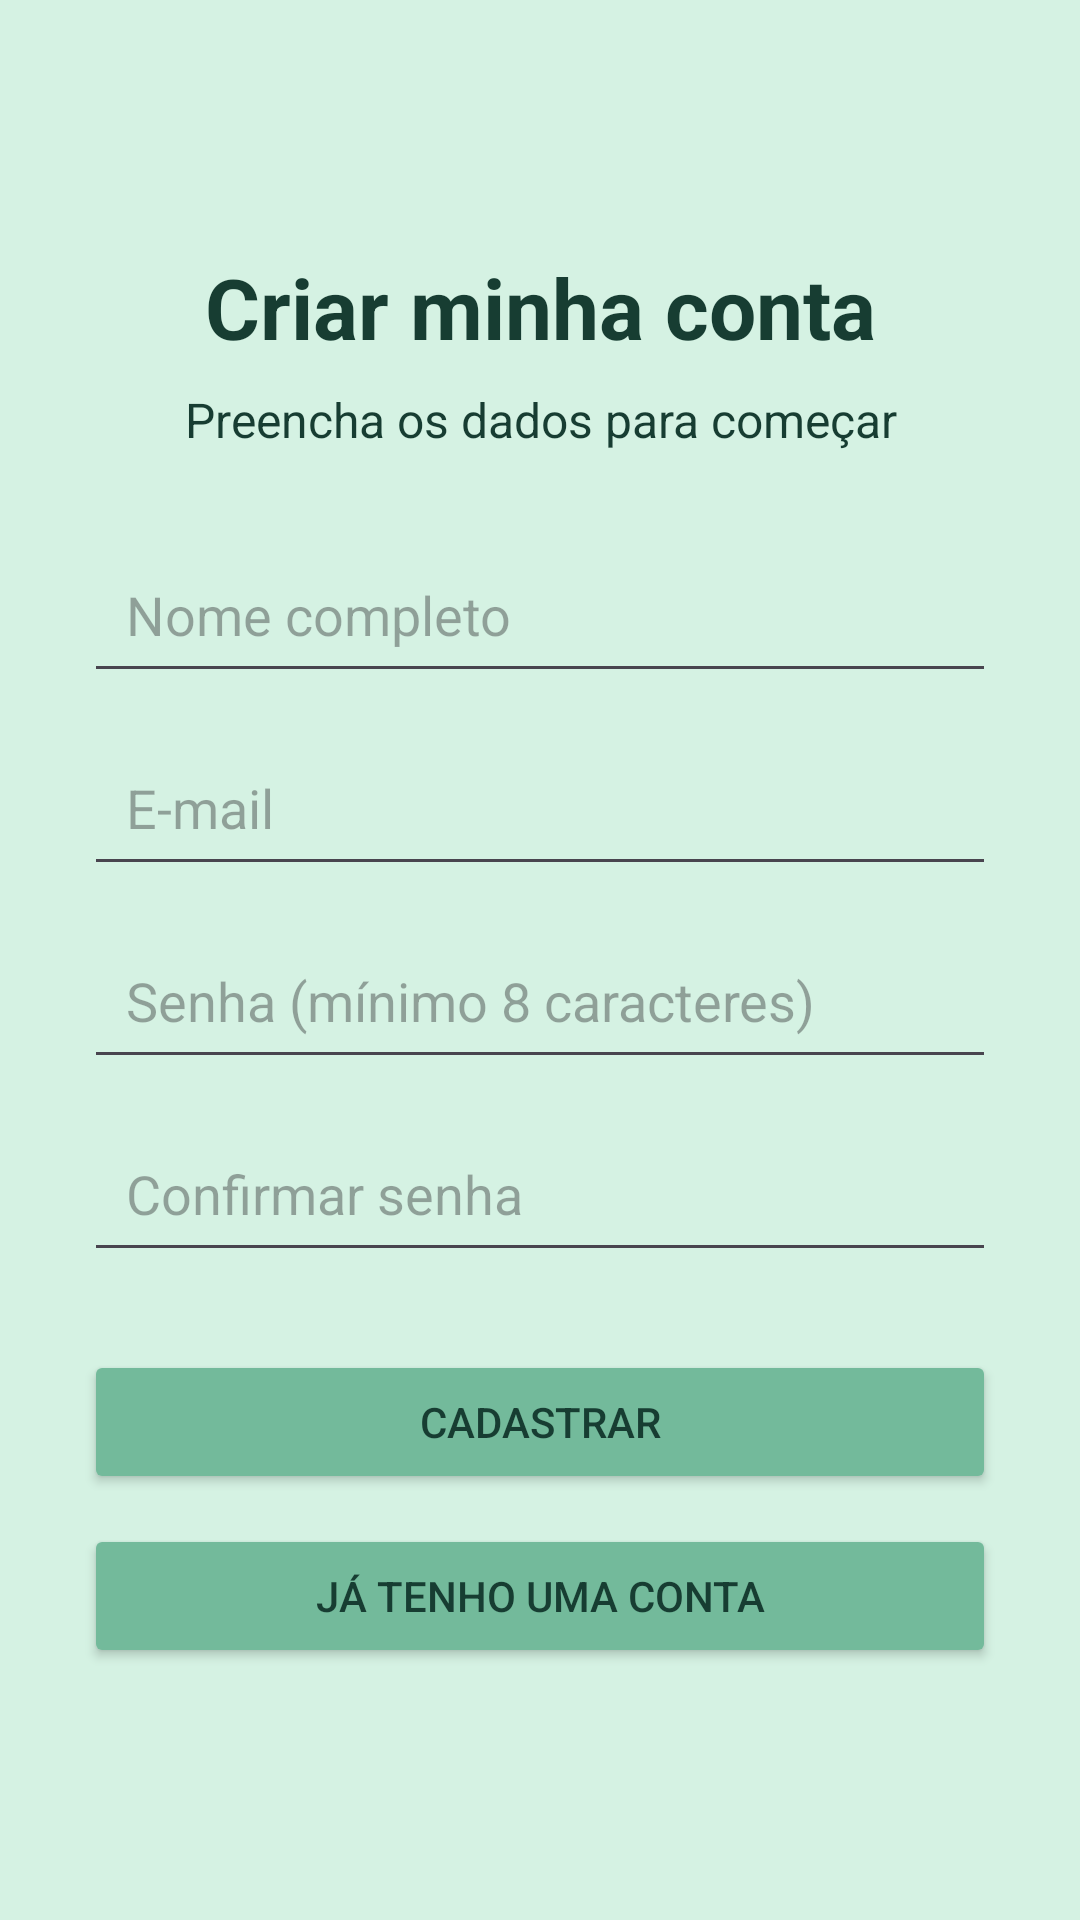

This screen was rendered from an Android layout file. Write that file and the resources it references.
<!-- AndroidManifest.xml: application theme Theme.ControleFinanceiro -->
<!-- res/layout/activity_cadastro.xml -->
<?xml version="1.0" encoding="utf-8"?>
<ScrollView
    xmlns:android="http://schemas.android.com/apk/res/android"
    android:layout_width="match_parent"
    android:layout_height="match_parent"
    android:fillViewport="true"
    android:background="@color/cor_fundo">

    <LinearLayout
        android:layout_width="match_parent"
        android:layout_height="wrap_content"
        android:orientation="vertical"
        android:gravity="center"
        android:padding="28dp">

        <TextView
            android:layout_width="match_parent"
            android:layout_height="wrap_content"
            android:text="Criar minha conta"
            android:textSize="28sp"
            android:textStyle="bold"
            android:gravity="center"
            android:textColor="@color/cor_texto"/>

        <TextView
            android:layout_width="match_parent"
            android:layout_height="wrap_content"
            android:layout_marginTop="8dp"
            android:text="Preencha os dados para começar"
            android:textSize="16sp"
            android:textColor="@color/cor_texto"
            android:gravity="center"/>

        <EditText
            android:id="@+id/edtNomeCadastro"
            android:layout_width="match_parent"
            android:layout_height="wrap_content"
            android:layout_marginTop="28dp"
            android:hint="Nome completo"
            android:inputType="textPersonName"
            android:singleLine="true"
            android:autofillHints="name"
            android:padding="14dp"/>

        <EditText
            android:id="@+id/edtEmailCadastro"
            android:layout_width="match_parent"
            android:layout_height="wrap_content"
            android:layout_marginTop="12dp"
            android:hint="E-mail"
            android:inputType="textEmailAddress"
            android:singleLine="true"
            android:autofillHints="email"
            android:padding="14dp"/>

        <EditText
            android:id="@+id/edtSenhaCadastro"
            android:layout_width="match_parent"
            android:layout_height="wrap_content"
            android:layout_marginTop="12dp"
            android:hint="Senha (mínimo 8 caracteres)"
            android:inputType="textPassword"
            android:singleLine="true"
            android:autofillHints="newPassword"
            android:padding="14dp"/>

        <EditText
            android:id="@+id/edtConfirmarSenha"
            android:layout_width="match_parent"
            android:layout_height="wrap_content"
            android:layout_marginTop="12dp"
            android:hint="Confirmar senha"
            android:inputType="textPassword"
            android:singleLine="true"
            android:padding="14dp"/>

        <Button
            android:id="@+id/btnCadastrar"
            android:layout_width="match_parent"
            android:layout_height="wrap_content"
            android:layout_marginTop="26dp"
            android:text="Cadastrar"
            android:backgroundTint="@color/cor_botoes"
            android:textColor="@color/cor_texto"/>

        <Button
            android:id="@+id/btnVoltarLogin"
            android:layout_width="match_parent"
            android:layout_height="wrap_content"
            android:layout_marginTop="10dp"
            android:text="Já tenho uma conta"
            android:backgroundTint="@color/cor_botoes"
            android:textColor="@color/cor_texto" />

        <ProgressBar
            android:id="@+id/progressoCadastro"
            android:layout_width="wrap_content"
            android:layout_height="wrap_content"
            android:layout_marginTop="16dp"
            android:visibility="gone"/>

    </LinearLayout>

</ScrollView>
<!-- resources referenced by this layout -->
<resources>
  <color name="cor_botoes">#73BA9B</color>
  <color name="cor_fundo">#D5F2E3</color>
  <color name="cor_texto">#173D32</color>
  <style name="Theme.ControleFinanceiro" parent="Base.Theme.ControleFinanceiro" />
  <style name="Base.Theme.ControleFinanceiro" parent="Theme.Material3.DayNight.NoActionBar">
  
          <item name="colorPrimary">@color/cor_botoes</item>
          <item name="colorPrimaryDark">@color/cor_receita</item>
          <item name="colorAccent">@color/cor_receita</item>
  
      </style>
  <color name="cor_receita">#0a9396</color>
</resources>
